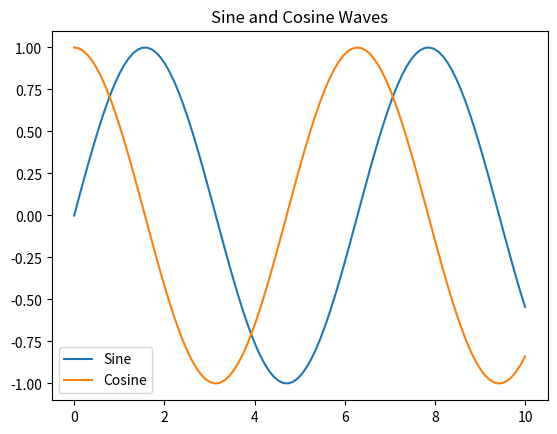
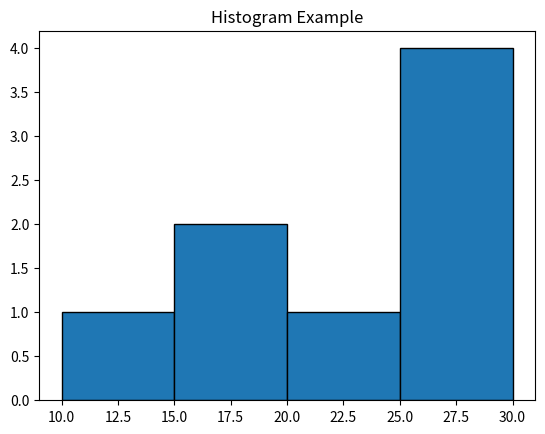

Write the Python code that produced these figures, in order.
import matplotlib.pyplot as plt
import numpy as np

# a) Plot Sine and Cosine
x = np.linspace(0, 10, 100)
plt.plot(x, np.sin(x), label="Sine")
plt.plot(x, np.cos(x), label="Cosine")
plt.legend()
plt.title("Sine and Cosine Waves")
plt.show()

# b) Plot Histogram
data = [10, 15, 15, 20, 25, 25, 25, 30]
plt.hist(data, bins=4, edgecolor='black')
plt.title("Histogram Example")
plt.show()
